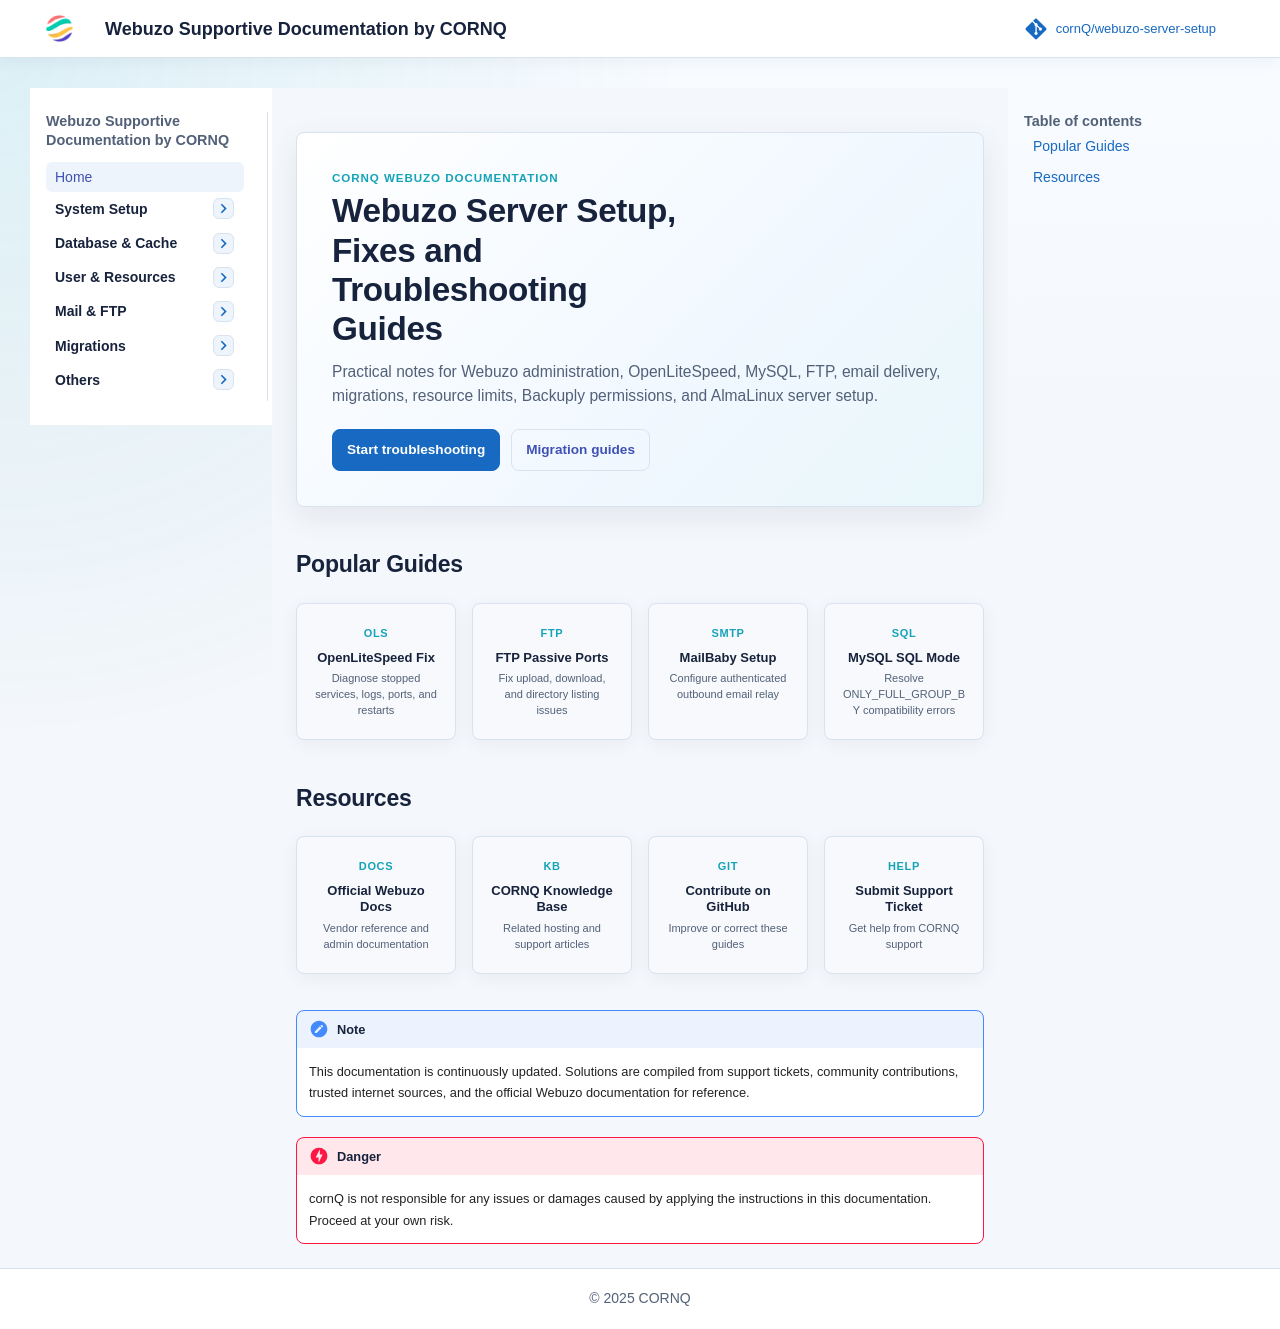

repository: cornQ/webuzo-server-setup · page: index.html · generator: mkdocs

---
title: Webuzo Documentation & Tutorials | Webuzo Server Management Guides
description: Comprehensive Webuzo documentation, tutorials, troubleshooting guides, server administration tips, OpenLiteSpeed optimization, email configuration, migrations, and hosting management tutorials.
focus_keyword: Webuzo Documentation
keywords: Webuzo, Webuzo Tutorial, Webuzo Documentation, Webuzo Hosting Panel, OpenLiteSpeed, AlmaLinux, Linux Hosting, VPS Management, Web Hosting, Server Administration
canonical: https://webuzo.cornq.net/
author: CORNQ Technical Team
lastUpdated: 2026-06-20
---

<div class="home-panel">
  <div class="home-kicker">CORNQ Webuzo Documentation</div>
  <h1>Webuzo Server Setup, Fixes and Troubleshooting Guides</h1>
  <p>Practical notes for Webuzo administration, OpenLiteSpeed, MySQL, FTP, email delivery, migrations, resource limits, Backuply permissions, and AlmaLinux server setup.</p>
  <div class="home-actions">
    <a class="home-button home-button--primary" href="webuzo-openlitespeed-suddenly-stopped-working-fix/">Start troubleshooting</a>
    <a class="home-button" href="webuzo-migration-from-cyber-panel/">Migration guides</a>
  </div>
</div>

## Popular Guides

<div class="grid-container">
  <a class="grid-box" href="webuzo-openlitespeed-suddenly-stopped-working-fix/">
    <div class="grid-icon">OLS</div>
    <div class="grid-title">OpenLiteSpeed Fix</div>
    <div class="grid-subtitle">Diagnose stopped services, logs, ports, and restarts</div>
  </a>
  <a class="grid-box" href="webuzo-ftp-file-transfer-issue-solved/">
    <div class="grid-icon">FTP</div>
    <div class="grid-title">FTP Passive Ports</div>
    <div class="grid-subtitle">Fix upload, download, and directory listing issues</div>
  </a>
  <a class="grid-box" href="webuzo-mailbaby-configuration/">
    <div class="grid-icon">SMTP</div>
    <div class="grid-title">MailBaby Setup</div>
    <div class="grid-subtitle">Configure authenticated outbound email relay</div>
  </a>
  <a class="grid-box" href="webuzo-disable-sql-full-group-by/">
    <div class="grid-icon">SQL</div>
    <div class="grid-title">MySQL SQL Mode</div>
    <div class="grid-subtitle">Resolve ONLY_FULL_GROUP_BY compatibility errors</div>
  </a>
</div>

## Resources

<div class="grid-container">
  <a class="grid-box" href="https://webuzo.com/docs/" target="_blank" rel="noopener">
    <div class="grid-icon">Docs</div>
    <div class="grid-title">Official Webuzo Docs</div>
    <div class="grid-subtitle">Vendor reference and admin documentation</div>
  </a>
  <a class="grid-box" href="https://portal.cornq.com/knowledge-base/" target="_blank" rel="noopener">
    <div class="grid-icon">KB</div>
    <div class="grid-title">CORNQ Knowledge Base</div>
    <div class="grid-subtitle">Related hosting and support articles</div>
  </a>
  <a class="grid-box" href="https://github.com/cornQ/webuzo-server-setup/" target="_blank" rel="noopener">
    <div class="grid-icon">Git</div>
    <div class="grid-title">Contribute on GitHub</div>
    <div class="grid-subtitle">Improve or correct these guides</div>
  </a>
  <a class="grid-box" href="https://portal.cornq.com/knowledge-base/index.php?fuse=support&controller=ticket&view=submitticket" target="_blank" rel="noopener">
    <div class="grid-icon">Help</div>
    <div class="grid-title">Submit Support Ticket</div>
    <div class="grid-subtitle">Get help from CORNQ support</div>
  </a>
</div>

!!! note
    This documentation is continuously updated. Solutions are compiled from support tickets, community contributions, trusted internet sources, and the official Webuzo documentation for reference.

!!! danger
    cornQ is not responsible for any issues or damages caused by applying the instructions in this documentation. Proceed at your own risk.
